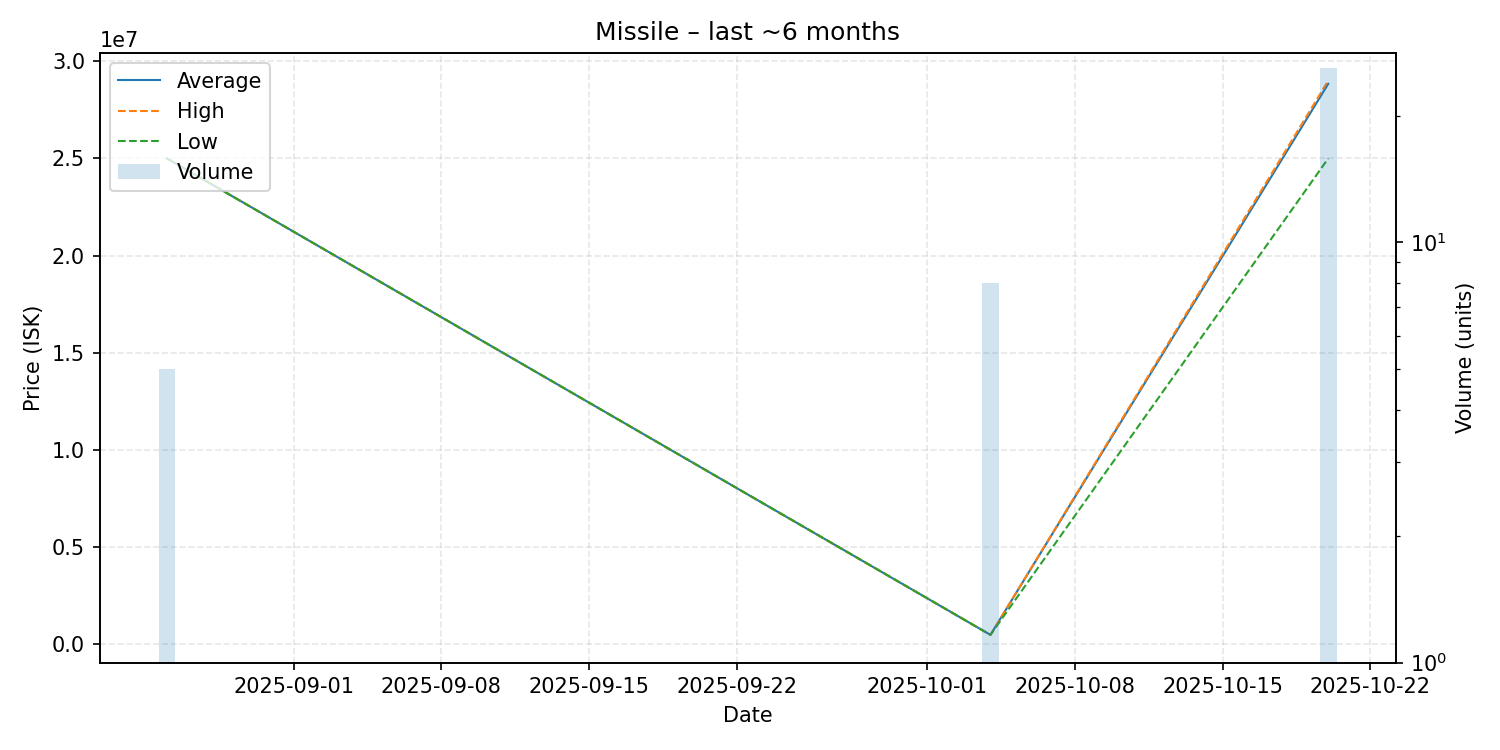

Data behind this chart, as committed beside it:
date, average, highest, lowest, order_count, volume
2025-08-26, 25000000, 25000000, 25000000, 1, 5
2025-10-04, 472100, 472100, 472100, 1, 8
2025-10-20, 28841538, 29000000, 25000000, 3, 26
